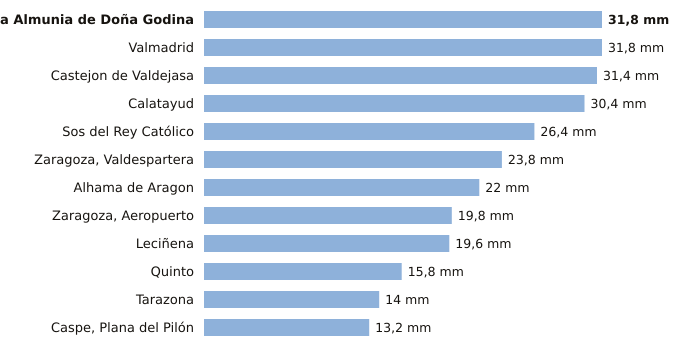

Values plotted in this chart, from the file beside it:
estacion, provincia, indicativo, mm_6_dias_anteriores, mm_hoy, mm_7_dias, horas_de_hoy
La Almunia de Doña Godina, Zaragoza, 9427X, 31.8, 0.0, 31.8, 3
Valmadrid, Zaragoza, 9501X, 31.8, 0.0, 31.8, 2
Castejon de Valdejasa, Zaragoza, 9336D, 31.4, 0.0, 31.4, 3
Calatayud, Zaragoza, 9394X, 30.4, 0.0, 30.4, 3
Sos del Rey Católico, Zaragoza, 9244X, 26.4, 0.0, 26.4, 3
Zaragoza, Valdespartera, Zaragoza, 9434P, 23.8, 0.0, 23.8, 3
Alhama de Aragon, Zaragoza, 9354X, 22.0, 0.0, 22.0, 3
Zaragoza, Aeropuerto, Zaragoza, 9434, 19.8, 0.0, 19.8, 3
Leciñena, Zaragoza, 9495Y, 19.6, 0.0, 19.6, 3
Quinto, Zaragoza, 9510X, 15.8, 0.0, 15.8, 3
Tarazona, Zaragoza, 9299X, 14.0, 0.0, 14.0, 3
Caspe, Plana del Pilón, Zaragoza, 9574B, 13.2, 0.0, 13.2, 3
